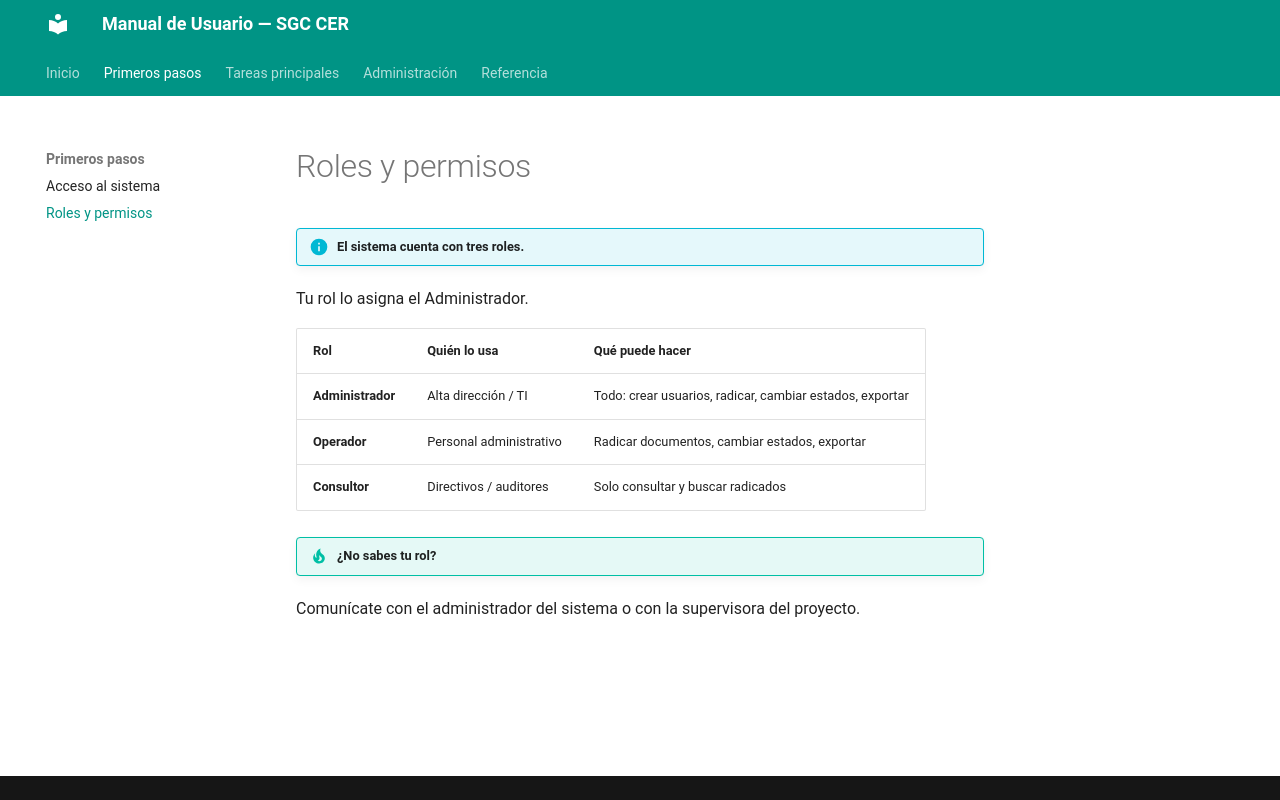

repository: SwbasAprende/manual-sgc-cer · page: roles/index.html · generator: mkdocs

# Roles y permisos

!!! info "El sistema cuenta con tres roles."
Tu rol lo asigna el Administrador.

| Rol               | Quién lo usa            | Qué puede hacer                                          |
| ----------------- | ----------------------- | -------------------------------------------------------- |
| **Administrador** | Alta dirección / TI     | Todo: crear usuarios, radicar, cambiar estados, exportar |
| **Operador**      | Personal administrativo | Radicar documentos, cambiar estados, exportar            |
| **Consultor**     | Directivos / auditores  | Solo consultar y buscar radicados                        |

!!! tip "¿No sabes tu rol?"
Comunícate con el administrador del sistema o con la supervisora del proyecto.
